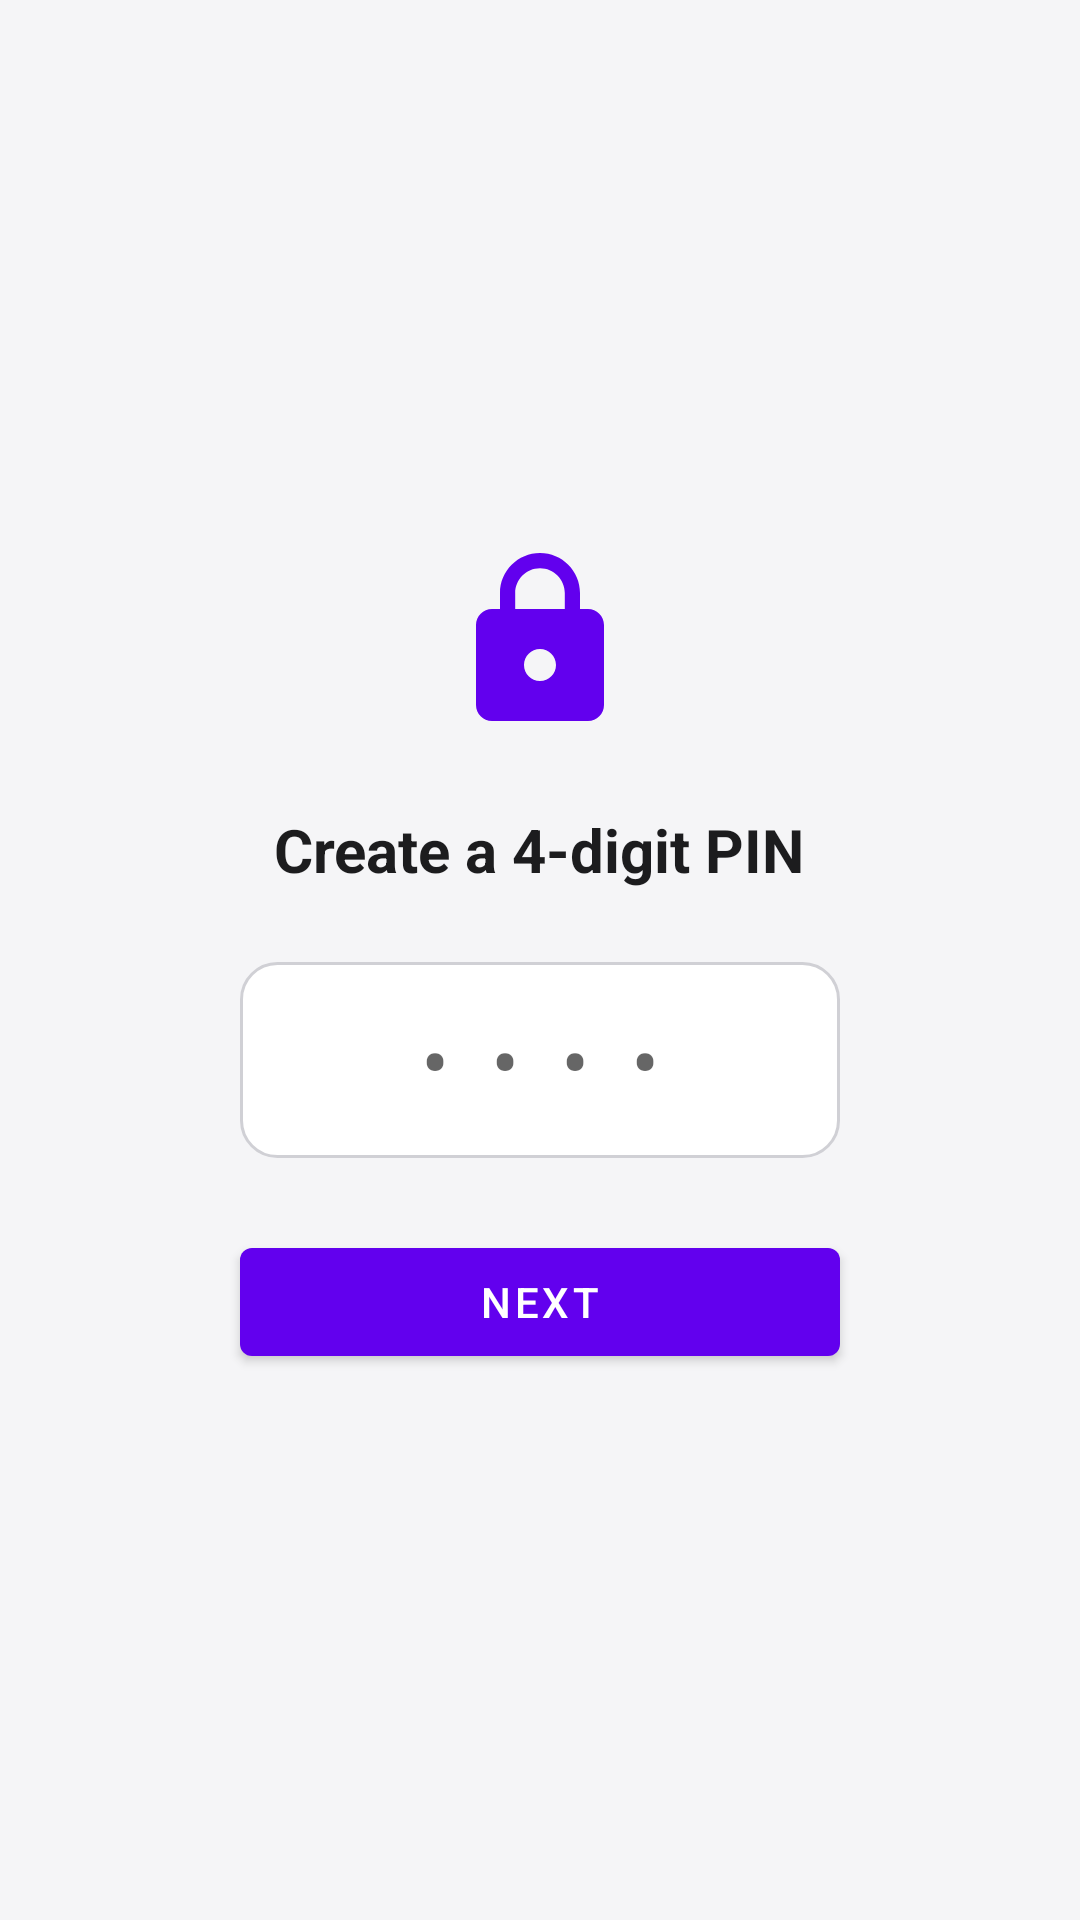

Write the Android layout XML for this screen, with the resource values it uses.
<!-- AndroidManifest.xml: activity theme Theme.AppLocker.NoActionBar -->
<!-- res/layout/activity_pin_setup.xml -->
<?xml version="1.0" encoding="utf-8"?>
<LinearLayout xmlns:android="http://schemas.android.com/apk/res/android"
    android:layout_width="match_parent"
    android:layout_height="match_parent"
    android:background="@color/background_light"
    android:gravity="center"
    android:orientation="vertical"
    android:padding="32dp">

    <ImageView
        android:layout_width="64dp"
        android:layout_height="64dp"
        android:layout_marginBottom="24dp"
        android:contentDescription="@null"
        android:src="@drawable/ic_lock" />

    <TextView
        android:id="@+id/textSetupTitle"
        android:layout_width="wrap_content"
        android:layout_height="wrap_content"
        android:gravity="center"
        android:text="@string/setup_enter_new"
        android:textColor="@color/text_primary"
        android:textSize="20sp"
        android:textStyle="bold" />

    <EditText
        android:id="@+id/editSetupPin"
        android:layout_width="200dp"
        android:layout_height="wrap_content"
        android:layout_marginTop="24dp"
        android:background="@drawable/bg_pin_input"
        android:gravity="center"
        android:hint="••••"
        android:imeOptions="actionDone"
        android:inputType="numberPassword"
        android:letterSpacing="0.5"
        android:maxLength="4"
        android:textColor="@color/text_primary"
        android:textSize="28sp" />

    <TextView
        android:id="@+id/textSetupError"
        android:layout_width="wrap_content"
        android:layout_height="wrap_content"
        android:layout_marginTop="12dp"
        android:textColor="@color/error_red"
        android:textSize="13sp"
        android:visibility="gone" />

    <Button
        android:id="@+id/btnSetupNext"
        style="@style/Widget.MaterialComponents.Button"
        android:layout_width="200dp"
        android:layout_height="wrap_content"
        android:layout_marginTop="24dp"
        android:text="@string/btn_next" />

</LinearLayout>
<!-- resources referenced by this layout -->
<resources>
  <color name="background_light">#F5F5F7</color>
  <color name="error_red">#D32F2F</color>
  <color name="text_primary">#1C1C1E</color>
  <!-- drawable bg_pin_input (drawable) -->
  <?xml version="1.0" encoding="utf-8"?>
  <shape xmlns:android="http://schemas.android.com/apk/res/android"
      android:shape="rectangle">
      <solid android:color="@color/card_background" />
      <corners android:radius="12dp" />
      <stroke
          android:width="1dp"
          android:color="#D0D0D5" />
      <padding
          android:left="16dp"
          android:top="14dp"
          android:right="16dp"
          android:bottom="14dp" />
  </shape>
  <!-- drawable ic_lock (drawable) -->
  <?xml version="1.0" encoding="utf-8"?>
  <vector xmlns:android="http://schemas.android.com/apk/res/android"
      android:width="64dp"
      android:height="64dp"
      android:viewportWidth="24"
      android:viewportHeight="24"
      android:tint="?attr/colorPrimary">
      <path
          android:fillColor="#FF000000"
          android:pathData="M18,8h-1V6c0,-2.76 -2.24,-5 -5,-5S7,3.24 7,6v2H6c-1.1,0 -2,0.9 -2,2v10c0,1.1 0.9,2 2,2h12c1.1,0 2,-0.9 2,-2V10c0,-1.1 -0.9,-2 -2,-2zM12,17c-1.1,0 -2,-0.9 -2,-2s0.9,-2 2,-2 2,0.9 2,2 -0.9,2 -2,2zM15.1,8H8.9V6c0,-1.71 1.39,-3.1 3.1,-3.1 1.71,0 3.1,1.39 3.1,3.1v2z" />
  </vector>
  <string name="btn_next">Next</string>
  <string name="setup_enter_new">Create a 4-digit PIN</string>
  <style name="Theme.AppLocker.NoActionBar" parent="Theme.MaterialComponents.DayNight.NoActionBar">
          <item name="colorPrimary">@color/purple_700</item>
          <item name="colorPrimaryDark">@color/purple_900</item>
          <item name="colorAccent">@color/teal_200</item>
          <item name="android:windowBackground">@color/background_light</item>
      </style>
  <color name="card_background">#FFFFFF</color>
  <color name="purple_700">#6200EE</color>
  <color name="purple_900">#3700B3</color>
  <color name="teal_200">#03DAC5</color>
</resources>
